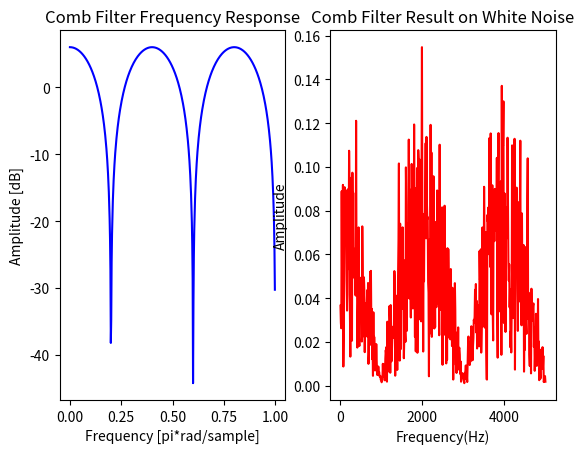

Source code (Python):
##########################################################################
#                                                                        #
#                            Comb Filter                                 #
#                                                                        #
##########################################################################

'''
        Transfer function

        H(z)= b0 +bd*z^-d

'''

import math
import matplotlib.pyplot as plt
import numpy as np
import scipy.io.wavfile as wav
import os
from scipy import signal

###################### Imput variables ###################

fs=10000 #Sampling frequency

seeds=[65321,12043,2769] #Seeds (1,2 and 3)

size=1000 #Output samples for the random code 

d=5 #Delay samples

a=1 #Alpha value

####################### Functions ############################
# Making 16bit random numbers
#Main Loop for each sample
def get_random(seeds,size):
    if len(seeds)>3:
        return 0
    array=[]
    seed_count=0
    gama=0
    for i in range(size):
        val=bin(seeds[seed_count]**2)
        val=val[2:]
        if len(val)>32:
            val=val[(len(val)-32):]
        val=val.zfill(32)
        val=val[0+gama:16+gama]
        val=int(val,2)
        if gama==15:
            gama=0
        else:
            gama+=1
        if seed_count==2:
            seeds[seed_count]=val+seeds[0]
            seed_count=0
        else:
            seeds[seed_count]=val+seeds[seed_count+1]
            seed_count+=1
        #array.append(val)   #Non normalized
        array.append((val/(2**15-1))-1)   #Normalized
    return array

# Output the frequency array
def get_fft(array,fs):
    ts=1/(int(fs))
    t=np.arange(0,(len(array)*ts),ts)
    n=np.size(t)
    fr=(int(fs)/2)*np.linspace(0,1,int(n/2))
    resp=np.fft.fft(array)
    freq=(2/n)*abs(resp[0:np.size(fr)])
    return freq,fr,t #Array, frequency in hz, time in sec

def comb_filter(array,d,a):
    output=[]
    for i in range(len(array)):
            if i>(d-1):
                output.append(array[i]+a*array[i-d])
            else:
                output.append(array[i])
    return output                

########################## Ploting ##################################
Original_array=get_random(seeds,size)
Original_array_fft,O_fr,O_t=get_fft(Original_array,fs)

Comb_array=comb_filter(Original_array,d,a)
Comb_array_fft,Comb_fr,Comb_t=get_fft(Comb_array,fs)

### Frequency response of the filter ###
b=[]
for i in range(d+1):
    if i==0:
        b.append(1)
    elif i==(d):
        b.append(a)
    else:
        b.append(0)
w, h = signal.freqz(b)

plt.figure()
plt.subplot(121)
plt.plot(w/math.pi, 20 * np.log10(abs(h)), 'b'); plt.title('Comb Filter Frequency Response')
plt.ylabel('Amplitude [dB]'); plt.xlabel('Frequency [pi*rad/sample]')
plt.subplot(122)
plt.plot(Comb_fr[1:],Comb_array_fft[1:],'r'); plt.title('Comb Filter Result on White Noise')
plt.xlabel('Frequency(Hz)');plt.ylabel('Amplitude')
plt.show()
